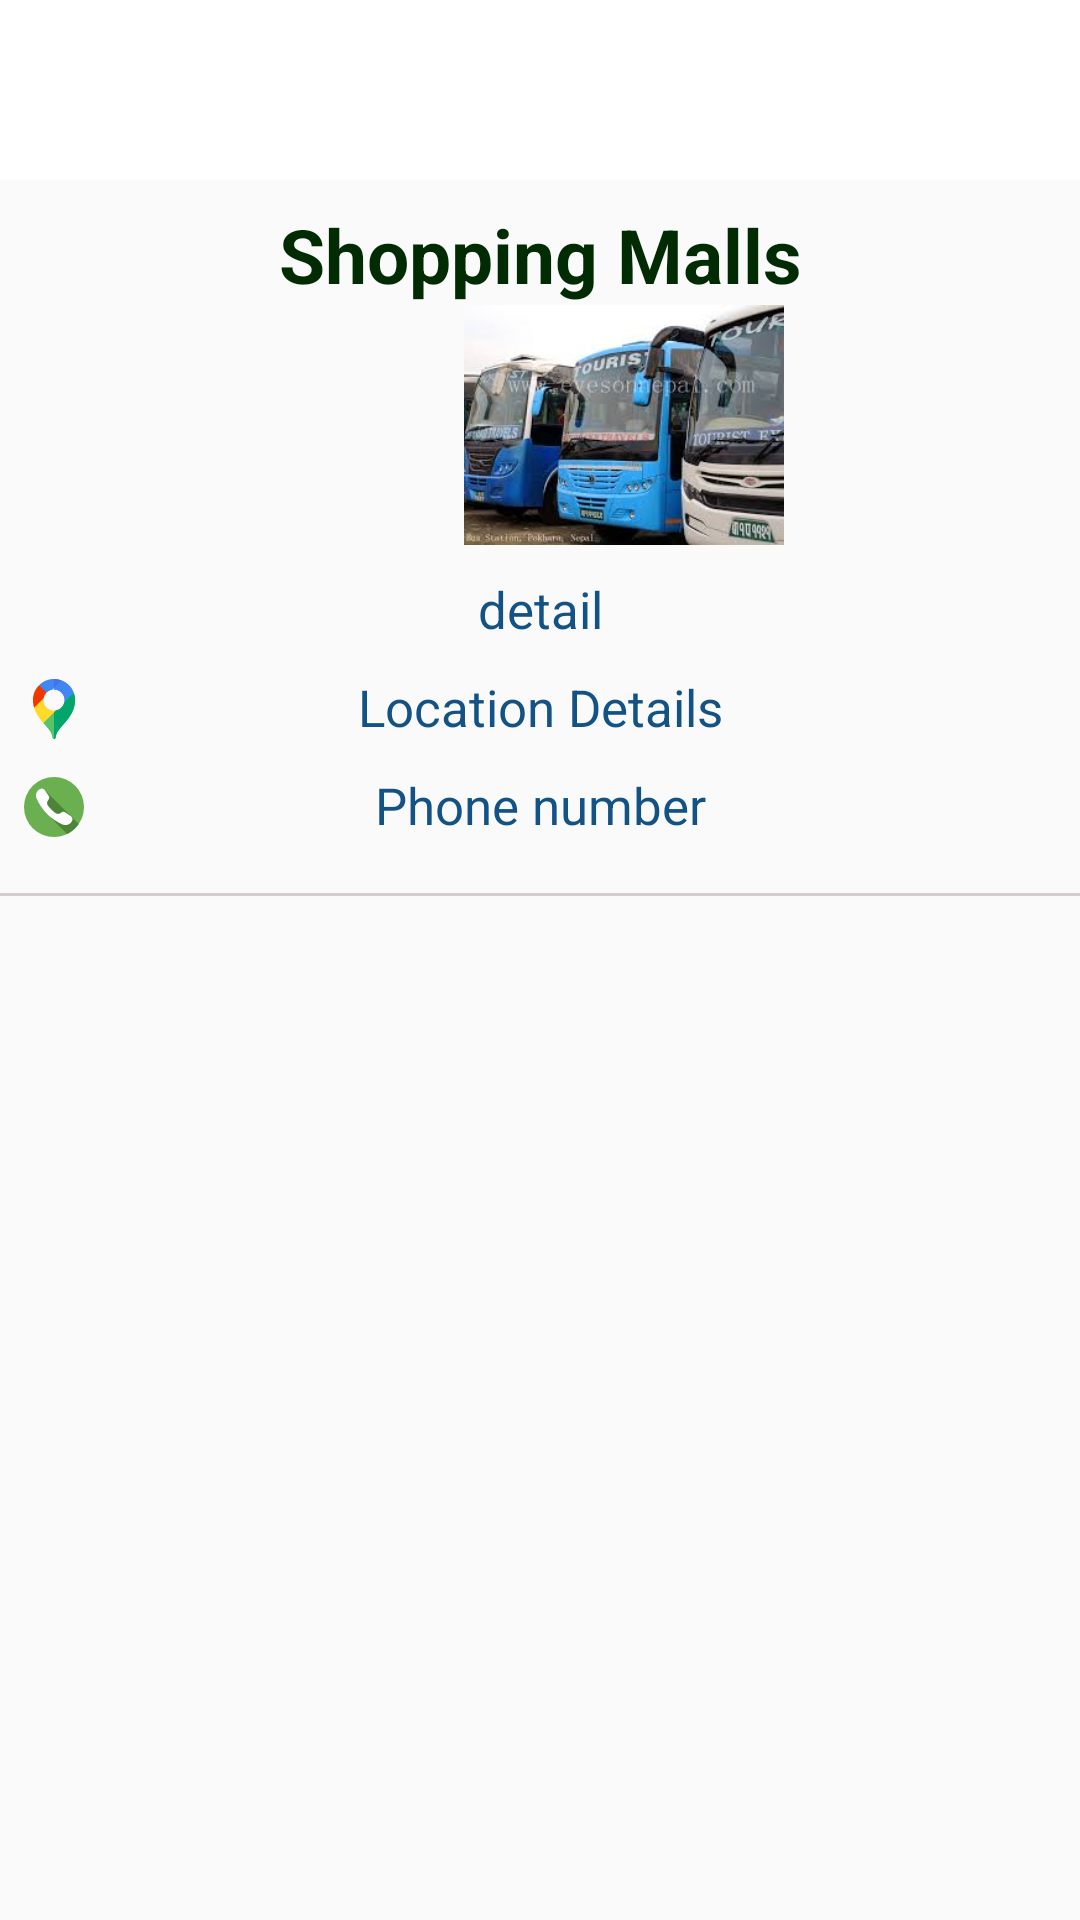

The Android layout XML behind this screen, and the referenced resources:
<!-- AndroidManifest.xml: activity theme AppTheme.NoActionBar -->
<!-- res/layout/fragment_show_shopping.xml -->
<?xml version="1.0" encoding="utf-8"?>
<LinearLayout xmlns:android="http://schemas.android.com/apk/res/android"
    android:layout_width="match_parent"
    android:layout_height="match_parent"
    android:orientation="vertical"
    >
    <TextView
        android:layout_width="match_parent"
        android:layout_height="60dp"
        android:background="@color/ic_launcher_background"

        />
    <LinearLayout
        android:layout_width="match_parent"
        android:layout_height="wrap_content"
        android:orientation="vertical"
        android:padding="8dp">
        <TextView
            android:id="@+id/showshopName"
            android:layout_width="match_parent"
            android:layout_height="wrap_content"
            android:text="Shopping Malls"
            android:gravity="center_horizontal"
            android:textStyle="bold"
            android:textSize="25dp"
            android:textColor="@color/colorPrimaryDark"/>

        <ImageView
            android:layout_width="400dp"
            android:layout_height="80dp"
            android:layout_weight="1"
            android:foregroundGravity="center_horizontal"
            android:src="@drawable/busstation"
            android:id="@+id/showshopImage"

            />


        <TextView
            android:id="@+id/showshopDetail"
            android:layout_width="match_parent"
            android:layout_height="wrap_content"
            android:layout_marginTop="10dp"
            android:text="detail"
            android:gravity="center_horizontal"
            android:textSize="17dp"
            android:textColor="@color/colorAccent"/>
        <RelativeLayout
            android:layout_width="wrap_content"
            android:layout_height="wrap_content">
            <TextView
                android:layout_width="wrap_content"
                android:layout_height="wrap_content"
                android:layout_marginTop="12dp"

                android:drawableLeft="@drawable/ic_google_maps"
                />
            <TextView
                android:id="@+id/showshopLocation"
                android:layout_width="match_parent"
                android:layout_height="wrap_content"
                android:layout_marginTop="10dp"
                android:text="Location Details"
                android:gravity="center_horizontal"
                android:textSize="17dp"
                android:textColor="@color/colorAccent"/>
        </RelativeLayout>
        <RelativeLayout
            android:layout_width="wrap_content"
            android:layout_height="wrap_content">
            <TextView
                android:layout_width="wrap_content"
                android:layout_height="wrap_content"
                android:layout_marginTop="12dp"
                android:drawableLeft="@drawable/ic_phone"
                android:id="@+id/callshop"
                />
            <TextView
                android:id="@+id/showshopPhone"
                android:layout_width="match_parent"
                android:layout_height="wrap_content"
                android:layout_marginTop="10dp"
                android:text="Phone number"
                android:gravity="center_horizontal"
                android:textSize="17dp"
                android:textColor="@color/colorAccent"/>
        </RelativeLayout>



    </LinearLayout>
    <View
        android:layout_marginTop="10dp"
        android:layout_width="match_parent"
        android:layout_height="1dp"
        android:background="@color/grey"/>
</LinearLayout>
<!-- resources referenced by this layout -->
<resources>
  <color name="colorAccent">#135285</color>
  <color name="colorPrimaryDark">#012B02</color>
  <color name="grey">#D3CBD0</color>
  <color name="ic_launcher_background">#FFFFFF</color>
  <!-- drawable busstation: jpg bitmap (drawable, 11293 bytes) -->
  <!-- drawable ic_google_maps: vector/xml drawable (drawable, 2347 chars, omitted) -->
  <!-- drawable ic_phone (drawable) -->
  <vector xmlns:android="http://schemas.android.com/apk/res/android"
      android:width="20dp"
      android:height="20dp"
      android:viewportWidth="512"
      android:viewportHeight="512">
    <path
        android:pathData="M256,256m-256,0a256,256 0,1 1,512 0a256,256 0,1 1,-512 0"
        android:fillColor="#6AAF50"/>
    <path
        android:pathData="M135.693,102.206l-0.008,0.004c-29.639,15.464 -42.074,51.222 -28.494,81.77c19.547,43.975 45.793,84.198 77.468,119.423l23.939,23.939l159.073,159.073c39.82,-19.335 73.863,-48.69 98.876,-84.783l-58.697,-58.697c-2.262,-3.334 -5.169,-6.299 -8.681,-8.681L177.747,112.833C168.453,99.138 150.365,94.55 135.693,102.206z"
        android:fillColor="#4D8538"/>
    <path
        android:pathData="M349.593,300.614c-8.192,-5.559 -18.954,-5.531 -27.116,0.071l-11.752,8.066c-13.09,8.984 -30.498,8.496 -43.08,-1.187c-11.858,-9.127 -23.176,-18.913 -33.924,-29.283c-10.371,-10.748 -20.156,-22.065 -29.283,-33.924c-9.684,-12.581 -10.171,-29.989 -1.187,-43.08l8.066,-11.752c5.601,-8.162 5.63,-18.924 0.071,-27.116l-33.64,-49.575c-9.293,-13.694 -27.381,-18.282 -42.054,-10.627l-0.009,0.004c-29.639,15.464 -42.074,51.222 -28.494,81.77c19.547,43.975 45.793,84.198 77.468,119.423l23.939,23.939c35.226,31.674 75.449,57.921 119.423,77.468c30.549,13.58 66.306,1.145 81.77,-28.494l0.004,-0.009c7.655,-14.672 3.068,-32.761 -10.627,-42.054L349.593,300.614z"
        android:fillColor="#FFFFFF"/>
  </vector>
  <style name="AppTheme.NoActionBar">
          <item name="windowActionBar">false</item>
          <item name="windowNoTitle">true</item>
      </style>
</resources>
